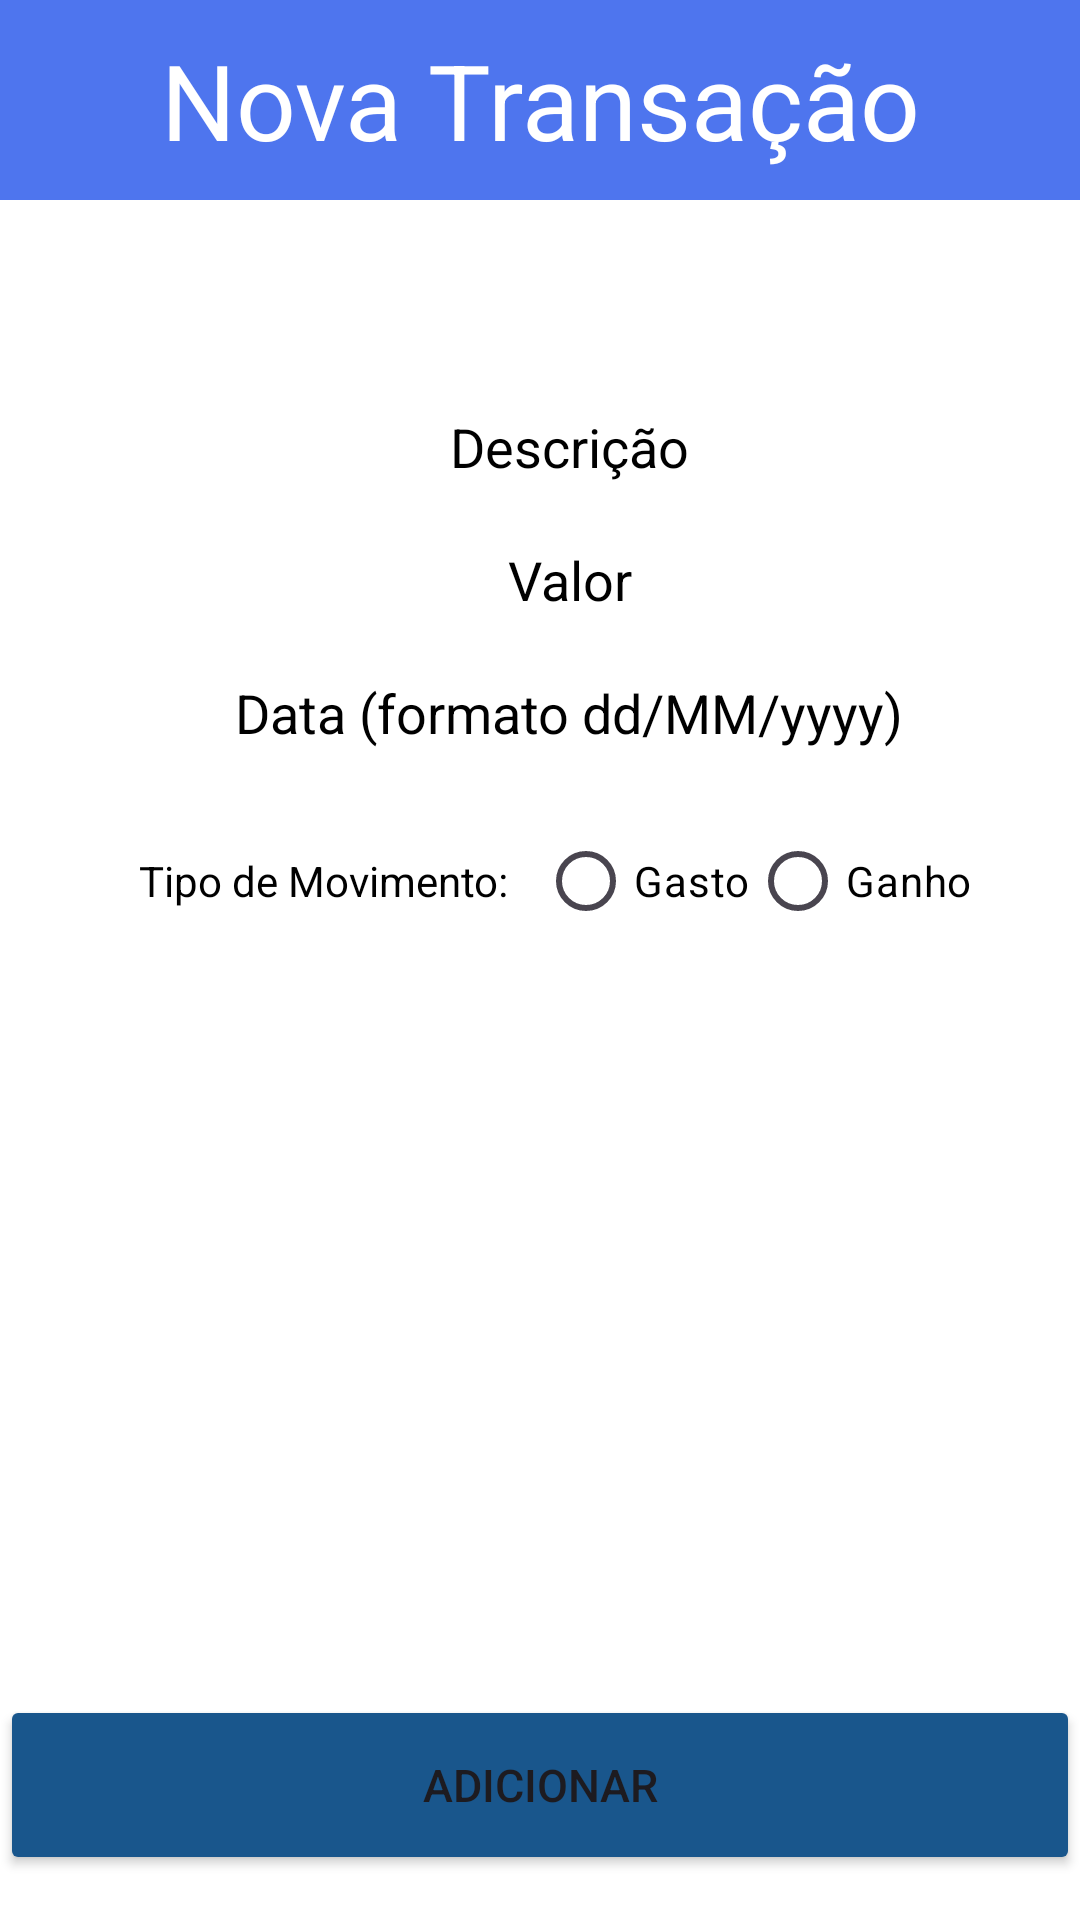

Write the Android layout XML for this screen, with the resource values it uses.
<!-- AndroidManifest.xml: application theme Theme.NEEI_IPT -->
<!-- res/layout/activity_transaction_add.xml -->
<?xml version="1.0" encoding="utf-8"?>
<LinearLayout xmlns:android="http://schemas.android.com/apk/res/android"
    xmlns:tools="http://schemas.android.com/tools"
    android:layout_width="match_parent"
    android:layout_height="match_parent"
    tools:context=".ui.activity.DocumentAddActivity"
    style="@style/BACK2"
    android:orientation="vertical">

    <TextView
        android:layout_width="match_parent"
        android:layout_height="wrap_content"
        android:text="@string/nova_transaco"
        android:textSize="35dp"
        android:textColor="@color/white"
        android:gravity="center"
        android:padding="10dp"
        android:background="@color/blue"
        >
    </TextView>

    <LinearLayout
        android:layout_width="wrap_content"
        android:layout_height="wrap_content"
        android:orientation="vertical"
        android:layout_gravity="center"
        android:layout_marginTop="50dp">

    <EditText
        android:id="@+id/descriptionText"
        android:layout_width="wrap_content"
        android:layout_height="wrap_content"
        android:layout_gravity="center"
        android:layout_marginTop="20dp"
        android:background="@drawable/input"
        android:hint="@string/descricao"
        android:paddingLeft="20dp"
        style="@style/INPUT" />

    <EditText
        android:id="@+id/valueText"
        android:layout_width="wrap_content"
        android:layout_height="wrap_content"
        android:layout_gravity="center"
        android:layout_marginTop="20dp"
        android:background="@drawable/input"
        android:hint="@string/valor"
        android:inputType="numberDecimal"
        android:paddingLeft="20dp"

        style="@style/INPUT" />

        <EditText
            android:id="@+id/dateText"
            android:layout_width="wrap_content"
            android:layout_height="wrap_content"
            android:layout_gravity="center"
            android:layout_marginTop="20dp"
            android:background="@drawable/input"

            android:hint="@string/data_formato_dd_mm_yyyy"
            android:paddingLeft="20dp"
            style="@style/INPUT" />

        
        <RadioGroup
            android:id="@+id/transactionTypeRadioGroup"
            android:layout_width="wrap_content"
            android:layout_height="wrap_content"
            android:layout_marginTop="20dp"
            android:orientation="horizontal"
            android:gravity="center">

            <TextView
                android:layout_width="match_parent"
                android:layout_height="wrap_content"
                android:text="@string/tipo_de_movimento"
                style="@style/TEXT"
                android:gravity="center"
                android:padding="10dp"
                />

            <RadioButton
                android:id="@+id/radioExpense"
                android:layout_width="wrap_content"
                android:layout_height="wrap_content"
                android:text="@string/gasto"
                style="@style/TEXT" />

            <RadioButton
                android:id="@+id/radioIncome"
                android:layout_width="wrap_content"
                android:layout_height="wrap_content"
                android:text="@string/ganho"
                style="@style/TEXT" />
        </RadioGroup>

    </LinearLayout>

    <ImageView
        android:layout_gravity="center"
        android:layout_width="wrap_content"
        android:layout_height="wrap_content"
        android:layout_weight="2"
        />

    <Button
        android:id="@+id/createButton"
        android:layout_width="360dp"
        android:layout_height="60dp"
        android:layout_gravity="center"
        android:backgroundTint="#19568C"
        android:text="@string/adicionar"
        android:textSize="15dp"
        android:layout_marginBottom="15dp"/>


</LinearLayout>
<!-- resources referenced by this layout -->
<resources>
  <color name="blue">#4E75EE</color>
  <color name="white">#FFFFFFFF</color>
  <string name="adicionar">Adicionar</string>
  <string name="data_formato_dd_mm_yyyy">Data (formato dd/MM/yyyy)</string>
  <string name="descricao">Descrição</string>
  <string name="ganho">Ganho</string>
  <string name="gasto">Gasto</string>
  <string name="nova_transaco">Nova Transação</string>
  <string name="tipo_de_movimento">Tipo de Movimento:</string>
  <string name="valor">Valor</string>
  <style name="BACK2">
          <item name="android:background">#fff</item>
      </style>
  <style name="INPUT">
          <item name="android:backgroundTint">@color/background</item>
          <item name="android:textColorHint">#000000</item>
      </style>
  <style name="TEXT">
          <item name="android:textColor">#000000</item>
      </style>
  <style name="Theme.NEEI_IPT" parent="Base.Theme.NEEI_IPT" />
  <color name="background">#D8E1E9</color>
  <style name="Base.Theme.NEEI_IPT" parent="Theme.Material3.DayNight.NoActionBar">
          
          
      </style>
</resources>
